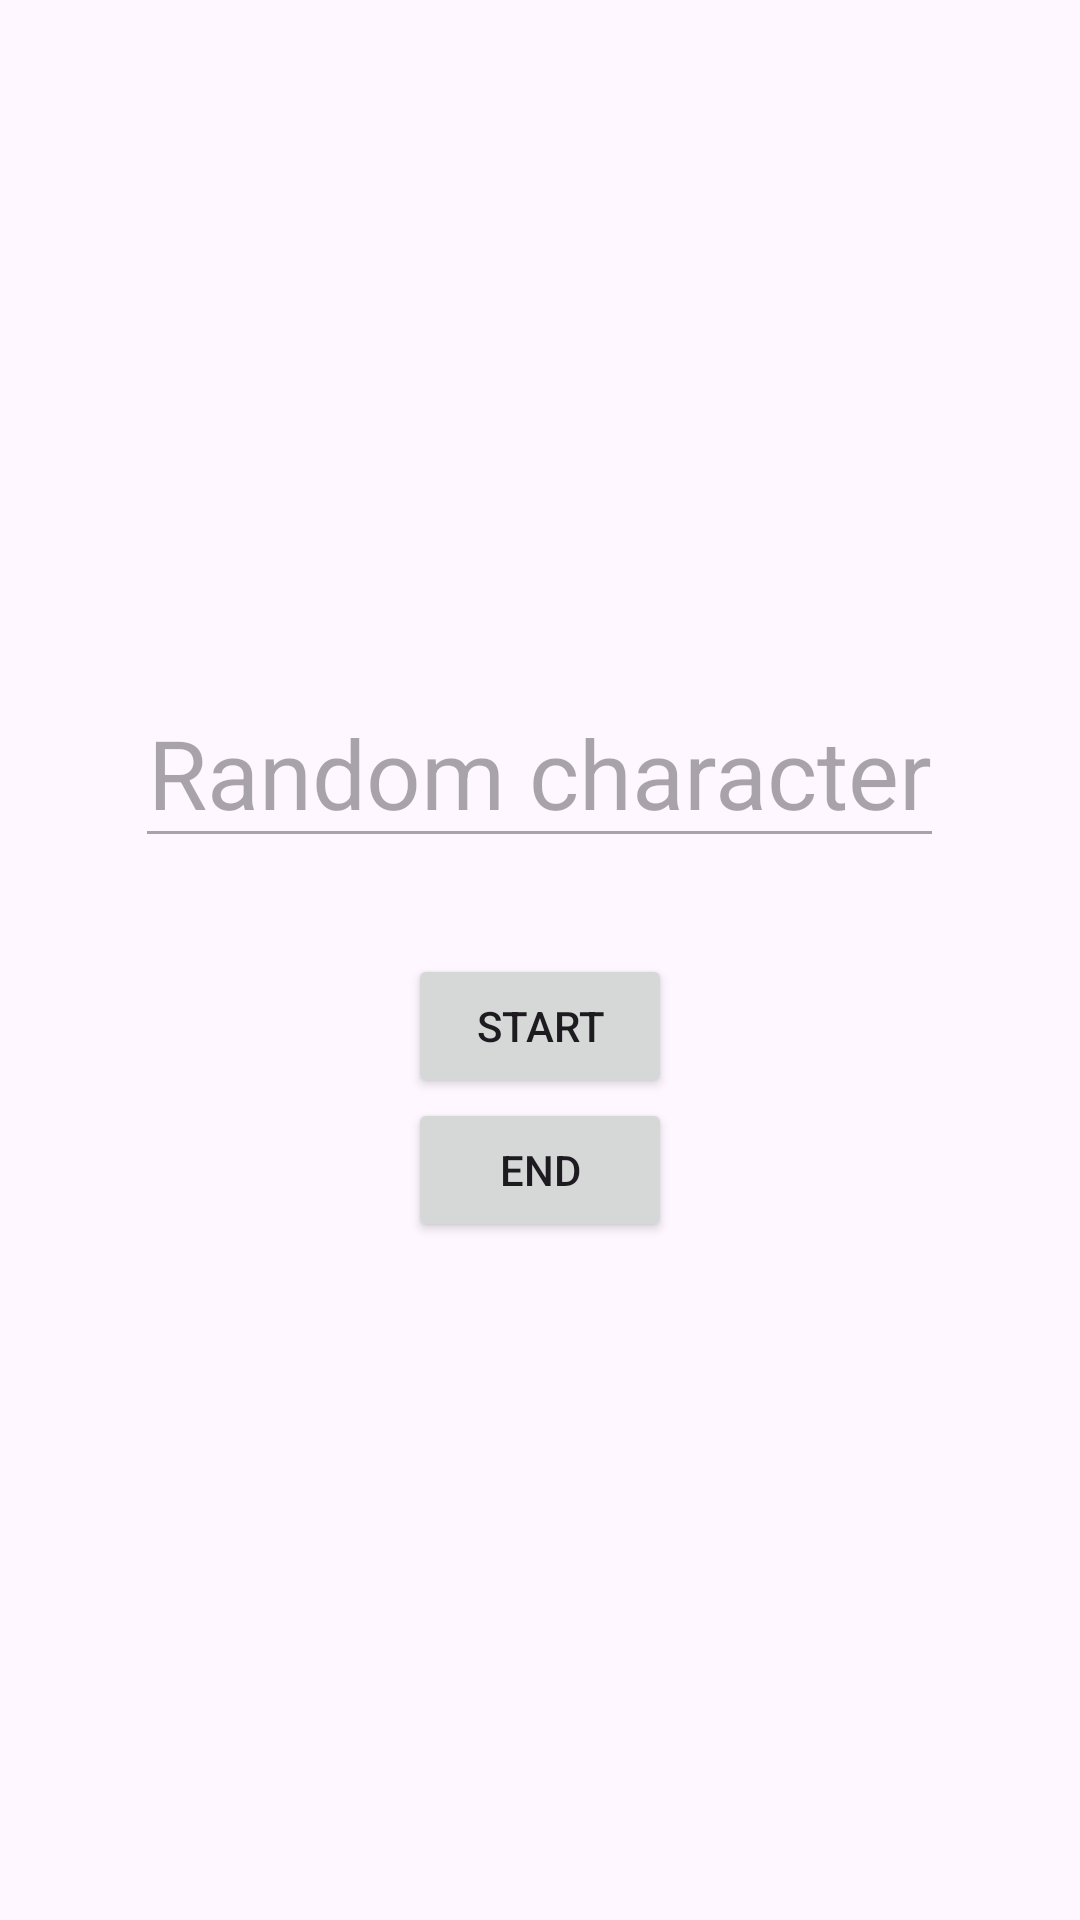

Produce the Android XML layout that renders to this screen, including the resource entries it uses.
<!-- AndroidManifest.xml: application theme Theme.Lab8new2 -->
<!-- res/layout/activity_main2.xml -->
<?xml version="1.0" encoding="utf-8"?>
<LinearLayout xmlns:android="http://schemas.android.com/apk/res/android"
    xmlns:tools="http://schemas.android.com/tools"
    android:id="@+id/mainLayout"
    android:layout_width="match_parent"
    android:layout_height="match_parent"
    android:orientation="vertical"
    android:padding="24dp"
    android:gravity="center"
    tools:context=".MainActivity2">

    <EditText
        android:id="@+id/editText_randomCharacter"
        android:layout_width="wrap_content"
        android:layout_height="wrap_content"
        android:layout_marginBottom="32dp"
        android:enabled="false"
        android:gravity="center"
        android:hint="Random character"
        android:inputType="text"
        android:textSize="32sp" />

    <Button
        android:id="@+id/button_start"
        android:layout_width="wrap_content"
        android:layout_height="wrap_content"
        android:text="Start"
        android:onClick="onClick" />


    <Button
        android:id="@+id/button_end"
        android:layout_width="wrap_content"
        android:layout_height="wrap_content"
        android:text="End"
        android:onClick="onClick" />


</LinearLayout>
<!-- resources referenced by this layout -->
<resources>
  <style name="Theme.Lab8new2" parent="Base.Theme.Lab8new2" />
  <style name="Base.Theme.Lab8new2" parent="Theme.Material3.DayNight.NoActionBar">
          
          
      </style>
</resources>
